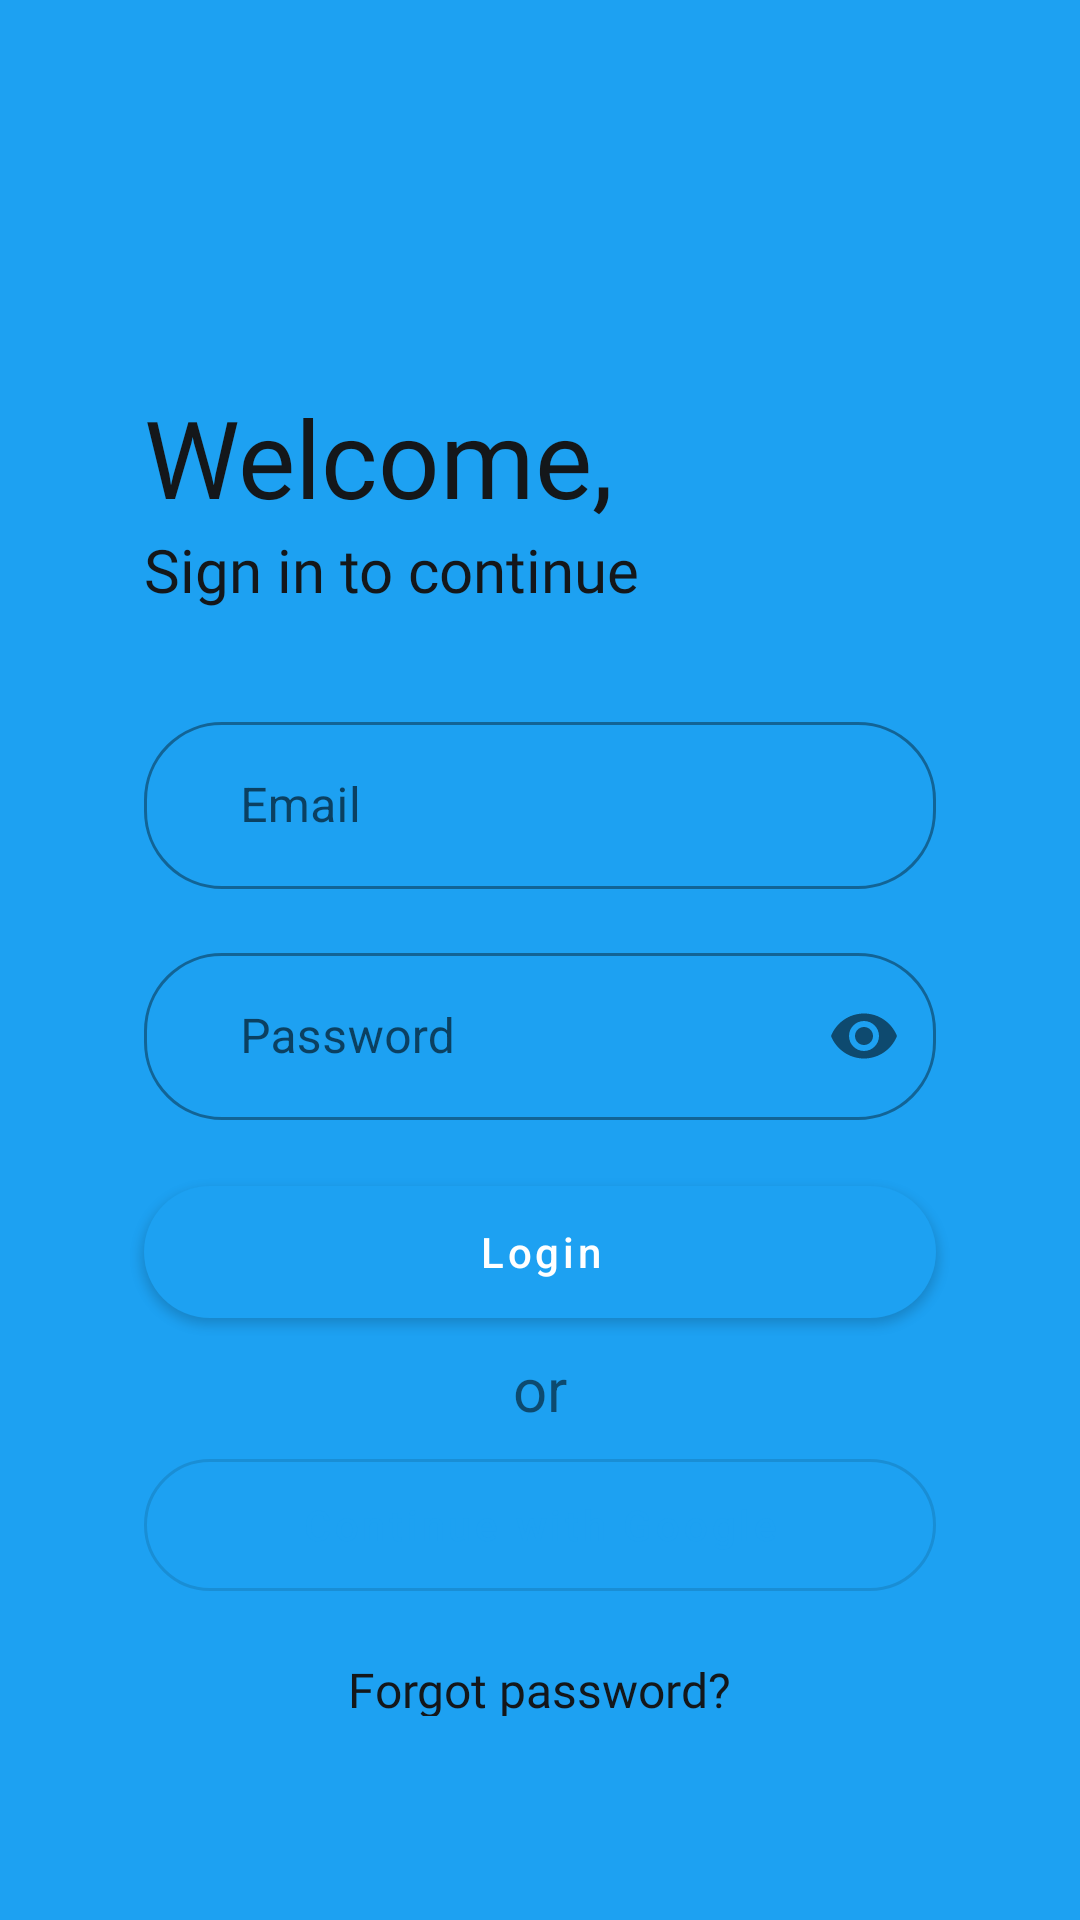

The Android layout XML behind this screen, and the referenced resources:
<!-- AndroidManifest.xml: activity theme AppThemeSplash -->
<!-- res/layout/activity_sign_in.xml -->
<?xml version="1.0" encoding="utf-8"?>
<FrameLayout
    xmlns:android="http://schemas.android.com/apk/res/android"
    xmlns:app="http://schemas.android.com/apk/res-auto"
    xmlns:tools="http://schemas.android.com/tools"
    android:layout_width="match_parent"
    android:layout_height="match_parent"
    android:background="@color/colorAccent"
    tools:context=".Account.SignInActivity">

    <LinearLayout
        android:id="@+id/container"
        android:layout_width="match_parent"
        android:layout_height="match_parent"
        android:background="@drawable/rounded_account"
        android:layout_marginTop="64dp"
        android:layout_marginBottom="64dp"
        android:layout_marginStart="16dp"
        android:layout_marginEnd="16dp"
        android:orientation="vertical"
        android:backgroundTint="@color/colorWhite">

        <TextView
            android:layout_width="wrap_content"
            android:layout_height="wrap_content"
            android:fontFamily="@font/noto_sans_bold"
            android:text="Welcome,"
            android:textSize="36sp"
            android:textColor="@color/colorBlack"
            android:layout_marginStart="32dp"
            android:layout_marginTop="64dp"/>

        <TextView
            android:layout_width="wrap_content"
            android:layout_height="wrap_content"
            android:layout_marginStart="32dp"
            android:fontFamily="@font/noto_sans"
            android:text="Sign in to continue"
            android:textColor="@color/colorBlack"
            android:textSize="20sp" />

        <com.google.android.material.textfield.TextInputLayout
            style="@style/Widget.MaterialComponents.TextInputLayout.OutlinedBox"
            android:layout_width="match_parent"
            android:layout_height="wrap_content"
            android:layout_marginStart="32dp"
            android:layout_marginEnd="32dp"
            app:boxCornerRadiusTopStart="26dp"
            app:boxCornerRadiusBottomEnd="26dp"
            app:boxCornerRadiusBottomStart="26dp"
            app:boxCornerRadiusTopEnd="26dp"
            android:layout_marginTop="32dp">

            <com.google.android.material.textfield.TextInputEditText
                android:id="@+id/mail"
                android:layout_width="match_parent"
                android:layout_height="wrap_content"
                android:inputType="textEmailAddress"
                android:paddingStart="32dp"
                android:hint="Email"/>

        </com.google.android.material.textfield.TextInputLayout>

        <com.google.android.material.textfield.TextInputLayout
            style="@style/Widget.MaterialComponents.TextInputLayout.OutlinedBox"
            android:layout_width="match_parent"
            android:layout_height="wrap_content"
            android:layout_marginStart="32dp"
            android:layout_marginEnd="32dp"
            app:boxCornerRadiusTopStart="26dp"
            app:boxCornerRadiusBottomEnd="26dp"
            app:boxCornerRadiusBottomStart="26dp"
            app:boxCornerRadiusTopEnd="26dp"
            android:layout_marginTop="16dp"
            app:passwordToggleEnabled="true">

            <com.google.android.material.textfield.TextInputEditText
                android:id="@+id/pass"
                android:layout_width="match_parent"
                android:layout_height="wrap_content"
                android:inputType="textPassword"
                android:paddingStart="32dp"
                android:hint="Password"/>

        </com.google.android.material.textfield.TextInputLayout>

        <FrameLayout
            android:layout_width="match_parent"
            android:layout_height="wrap_content">

            <ProgressBar
                android:id="@+id/login_progress"
                android:layout_width="wrap_content"
                android:layout_marginTop="16dp"
                android:padding="12dp"
                android:visibility="gone"
                android:elevation="10dp"
                android:layout_marginEnd="24dp"
                android:layout_gravity="end"
                android:indeterminateTint="@color/colorWhite"
                android:layout_height="56dp"/>

            <com.google.android.material.button.MaterialButton
                android:id="@+id/sign_in"
                android:layout_width="match_parent"
                android:layout_height="56dp"
                android:text="Login"
                android:textAllCaps="false"
                android:layout_marginTop="16dp"
                android:layout_marginStart="32dp"
                android:layout_marginEnd="32dp"
                app:cornerRadius="26dp"/>

        </FrameLayout>

        <TextView
            android:layout_width="wrap_content"
            android:layout_height="wrap_content"
            android:text="or"
            android:layout_gravity="center_horizontal"
            android:layout_marginTop="4dp"
            android:layout_marginBottom="4dp"
            android:textSize="20sp"/>

        <com.google.android.material.button.MaterialButton
            style="@style/Widget.MaterialComponents.Button.OutlinedButton"
            android:layout_width="match_parent"
            android:layout_height="56dp"
            android:text="Continue with Google"
            android:textAllCaps="false"
            android:layout_marginStart="32dp"
            android:layout_marginEnd="32dp"
            app:cornerRadius="26dp"/>

        <TextView
            android:id="@+id/forgot"
            android:layout_width="wrap_content"
            android:layout_height="wrap_content"
            android:text="Forgot password?"
            android:layout_gravity="center_horizontal"
            android:layout_marginTop="16dp"
            android:textColor="@color/colorBlack"
            android:fontFamily="@font/noto_sans_bold"
            android:layout_marginBottom="4dp"
            android:textSize="16sp"/>

        <LinearLayout
            android:layout_width="wrap_content"
            android:layout_height="wrap_content"
            android:orientation="horizontal"
            android:layout_gravity="center_horizontal"
            android:layout_marginTop="16dp">

            <TextView
                android:layout_width="wrap_content"
                android:layout_height="wrap_content"
                android:text="Don't have an account?"
                android:layout_gravity="center_horizontal"
                android:layout_marginEnd="8dp"
                android:textSize="16sp"/>

            <TextView
                android:id="@+id/sign_up"
                android:layout_width="wrap_content"
                android:layout_height="wrap_content"
                android:text="Sign Up"
                android:textColor="@color/colorBlack"
                android:fontFamily="@font/noto_sans_bold"
                android:layout_gravity="center_horizontal"
                android:textSize="16sp"/>

        </LinearLayout>

    </LinearLayout>

</FrameLayout>
<!-- resources referenced by this layout -->
<resources>
  <color name="colorAccent">#1DA1F2</color>
  
      //My Favourite
  <color name="colorBlack">#14171A</color>
  <color name="colorWhite">#FFFFFF</color>
  <style name="AppThemeSplash" parent="Theme.MaterialComponents.Light.NoActionBar">
          <item name="colorPrimary">@color/colorPrimary</item>
          <item name="colorPrimaryDark">@color/colorBlue</item>
          <item name="colorAccent">@color/colorAccent</item>
          <item name="android:windowBackground">@color/colorBlue</item>
      </style>
  <color name="colorPrimary">#1DA1F2</color>
  <color name="colorBlue">#1DA1F2</color>
</resources>
